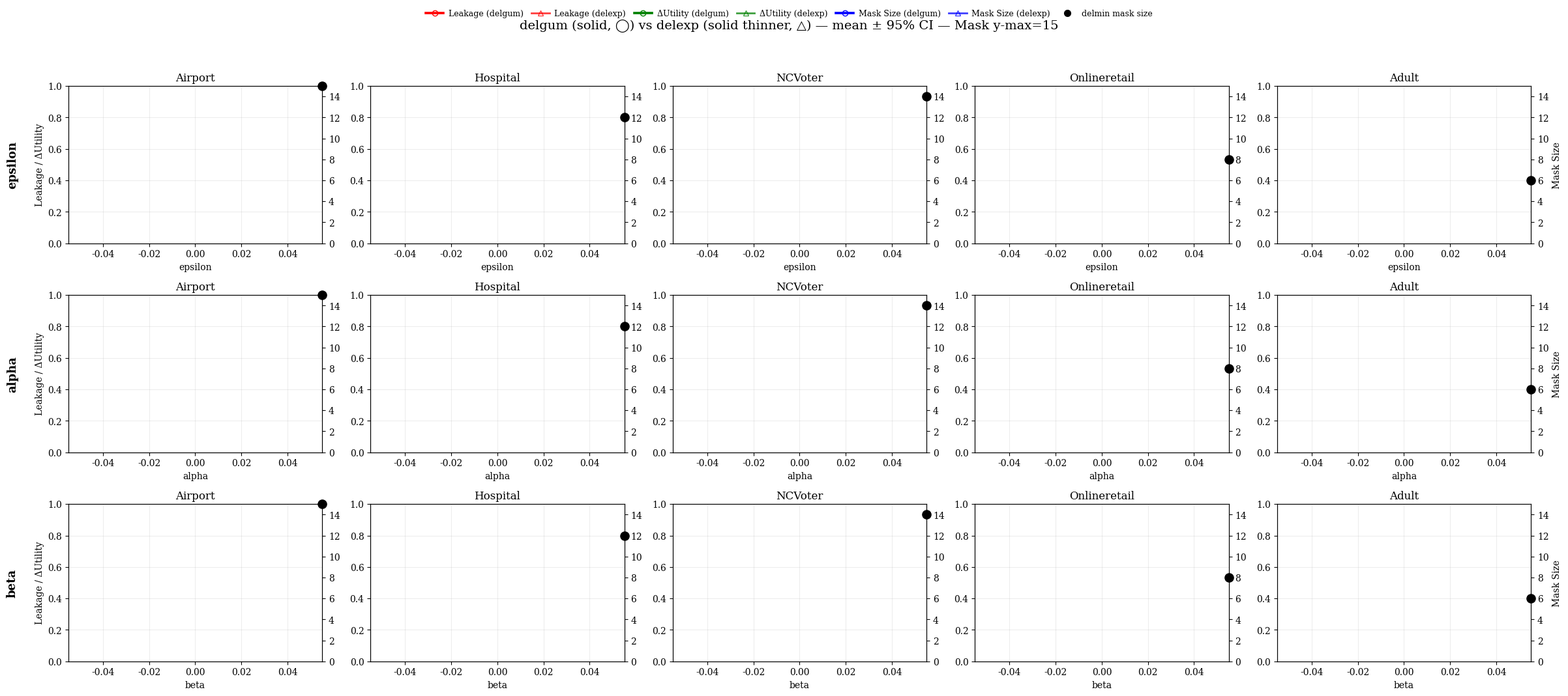

This chart was generated by the following Python code:
#!/usr/bin/env python3
import numpy as np
import pandas as pd
import matplotlib.pyplot as plt
from matplotlib.backends.backend_pdf import PdfPages

# ============================================================
# CONFIG: choose which parameter family you’re plotting
#   Set PARAM_FAMILY to: "epsilon" or "alpha" or "beta"
#   and set the two input files for delgum + delexp.
# ============================================================

PARAM_FAMILY = "epsilon"  # "epsilon" | "alpha" | "beta"

FILES = {
    "epsilon": {
        "delgum": "ablation_delgum_epsilon.csv",
        "delexp": "ablation_delexp_epsilon.csv",
        "output": "combined_epsilon_alpha_beta_grid.pdf",
        "x_label": "epsilon",
    },
    "alpha": {
        "delgum": "ablation_delgum_alpha.csv",
        "delexp": "ablation_delexp_alpha.csv",
        "output": "combined_epsilon_alpha_beta_grid.pdf",
        "x_label": "alpha",
    },
    "beta": {
        "delgum": "ablation_delgum_beta.csv",
        "delexp": "ablation_delexp_beta.csv",
        "output": "combined_epsilon_alpha_beta_grid.pdf",
        "x_label": "beta",
    },
}

# You want a single PDF with:
#   row 1 = epsilon (5 datasets)
#   row 2 = alpha   (5 datasets)
#   row 3 = beta    (5 datasets)
# So we will ALWAYS render all 3 rows using the corresponding files above.
# (If a file is missing, that row will just be skipped.)

OUTPUT_PDF = "delgum_vs_delexp_epsilon_alpha_beta_grid.pdf"

DATASETS_IN_ORDER = ["airport", "hospital", "ncvoter", "Onlineretail", "adult"]

# -----------------------------
# Controls
# -----------------------------
USE_LOG_X = False
LOG_X_MIN = None

SHOW_MEAN_POINTS = True
POINT_SIZE = 22

CI_LEVEL = 0.95
USE_T_DISTRIBUTION = True

MASK_LOG_Y = False
MASK_LOG_EPS = 1e-9

# Delta-utility reference:
#   "min" -> baseline is smallest x (strong privacy)
#   "max" -> baseline is largest x (weak privacy)
DELTA_U_BASELINE = "min"

# Right axis cap requested
MASK_Y_MAX = 15

# Delmin mask sizes (reference black dot on right y-axis)
AIRPORT_DELMIN_MASK = 15
HOSPITAL_DELMIN_MASK = 12
NCVOTER_DELMIN_MASK = 14
ONLINE_RETAILER_DELMIN_MASK = 8
ADULT_DELMIN_MASK = 6

# -----------------------------
# Fixed colors
# -----------------------------
COLOR_LEAKAGE = "red"
COLOR_DELTAU = "green"
COLOR_MASK = "blue"

# Markers (requested)
# delgum: circled dot (hollow circle)
# delexp: triangle (hollow triangle)
MARKER_DELGUM = "o"
MARKER_DELEXP = "^"

# Line styles: keep both connected, NOT dashed.
# We'll differentiate by linewidth/alpha (both solid).
LW_DELGUM = 2.6
LW_DELEXP = 2.0
ALPHA_DELGUM_LINE = 0.95
ALPHA_DELEXP_LINE = 0.75

# CI band visibility
ALPHA_CI_DELGUM = 0.18
ALPHA_CI_DELEXP = 0.12

# Legend size/location
LEGEND_FONT_SIZE = 9

plt.rcParams.update({
    "text.usetex": False,
    "font.family": "serif",
    "font.variant": "small-caps",
    "axes.titleweight": "normal",
    "axes.labelweight": "normal",
    "legend.fontsize": LEGEND_FONT_SIZE,
})


# ============================================================
# Parsing
# ============================================================
def parse_tempdata(path: str) -> pd.DataFrame:
    """
    File format: repeats a CSV header between dataset blocks, and datasets cycle in DATASETS_IN_ORDER.
      epsilon(or alpha/beta),leakage,utility,mask_size
      <rows...>
      epsilon(or alpha/beta),leakage,utility,mask_size
      <rows...>
      ...
    """
    rows = []
    current_ds_idx = -1
    current_ds = None
    saw_any_header = False

    with open(path, "r", encoding="utf-8") as f:
        for raw in f:
            line = raw.strip()
            if not line:
                continue

            # Header line marks a NEW dataset block
            if line.lower().startswith(("epsilon,", "alpha,", "beta,")):
                saw_any_header = True
                current_ds_idx = (current_ds_idx + 1) % len(DATASETS_IN_ORDER)
                current_ds = DATASETS_IN_ORDER[current_ds_idx]
                continue

            if current_ds is None:
                continue

            parts = [p.strip() for p in line.split(",")]
            if len(parts) != 4:
                continue

            try:
                x = float(parts[0])
                leakage = float(parts[1])
                utility = float(parts[2])
                mask = float(parts[3])
            except ValueError:
                continue

            rows.append((current_ds, x, leakage, utility, mask))

    if not saw_any_header or not rows:
        raise ValueError(f"Failed to parse input file: {path}")

    return pd.DataFrame(rows, columns=["dataset", "x", "leakage", "utility", "mask_size"])


def pretty_name(ds: str) -> str:
    if ds.lower() == "ncvoter":
        return "NCVoter"
    if ds.lower() == "onlineretail":
        return "Onlineretail"
    return ds.capitalize()


# ============================================================
# Stats / CI
# ============================================================
def t_critical(alpha: float, df: int) -> float:
    if df <= 0:
        return 1.96
    if USE_T_DISTRIBUTION:
        try:
            from scipy.stats import t
            return float(t.ppf(1.0 - alpha / 2.0, df))
        except Exception:
            pass
    return 1.96


def mean_ci(raw: pd.DataFrame, col: str) -> pd.DataFrame:
    """
    Returns per (dataset, x): mean, std, n, sem, low, high
    """
    g = (
        raw.groupby(["dataset", "x"], as_index=False)
           .agg(mean=(col, "mean"),
                std=(col, "std"),
                n=(col, "size"))
           .sort_values(["dataset", "x"])
           .reset_index(drop=True)
    )

    g["std"] = g["std"].fillna(0.0)
    g["sem"] = g["std"] / np.sqrt(g["n"].clip(lower=1))

    alpha = 1.0 - CI_LEVEL
    tvals = np.array([t_critical(alpha, int(n - 1)) for n in g["n"]], dtype=float)
    half = tvals * g["sem"].to_numpy(dtype=float)

    g["low"] = g["mean"] - half
    g["high"] = g["mean"] + half
    return g


def build_delta_u(util_ci: pd.DataFrame) -> pd.DataFrame:
    """
    Build ΔU = mean(U_x) - mean(U_ref) per dataset.
    CI is approximated as unpaired difference:
      SE(Δ) = sqrt(SE_x^2 + SE_ref^2)
      halfwidth = tcrit(df_eff) * SE(Δ)
    """
    util = util_ci.copy()
    util = util.sort_values(["dataset", "x"]).reset_index(drop=True)

    ref_rows = []
    for ds, sub in util.groupby("dataset", sort=False):
        if sub.empty:
            continue
        if DELTA_U_BASELINE.lower() == "max":
            ref = sub.loc[sub["x"].idxmax()]
        else:
            ref = sub.loc[sub["x"].idxmin()]
        ref_rows.append(ref)

    ref_df = pd.DataFrame(ref_rows)[["dataset", "x", "mean", "sem", "n"]].rename(
        columns={"x": "ref_x", "mean": "ref_mean", "sem": "ref_sem", "n": "ref_n"}
    )

    out = util.merge(ref_df, on="dataset", how="left")

    out["d_mean"] = out["mean"] - out["ref_mean"]
    out["d_sem"] = np.sqrt(out["sem"]**2 + out["ref_sem"]**2)

    alpha = 1.0 - CI_LEVEL
    df_eff = (np.minimum(out["n"].astype(int) - 1, out["ref_n"].astype(int) - 1)).clip(lower=0)
    tvals = np.array([t_critical(alpha, int(df)) for df in df_eff], dtype=float)

    half = tvals * out["d_sem"].to_numpy(dtype=float)
    out["d_low"] = out["d_mean"] - half
    out["d_high"] = out["d_mean"] + half

    return out[["dataset", "x", "d_mean", "d_low", "d_high", "ref_x"]]


def compute_summary_table(raw: pd.DataFrame) -> pd.DataFrame:
    """
    For one method+family (delgum epsilon, or delexp alpha, etc.)
    produce per dataset,x:
      leak_mean/low/high
      d_mean/d_low/d_high
      mask_mean/low/high
      ref_x
    """
    if USE_LOG_X:
        raw = raw[raw["x"] > 0].copy()

    L = mean_ci(raw, "leakage").rename(columns={"mean": "leak_mean", "low": "leak_low", "high": "leak_high"})
    U = mean_ci(raw, "utility")  # keep sign
    M = mean_ci(raw, "mask_size").rename(columns={"mean": "mask_mean", "low": "mask_low", "high": "mask_high"})

    dU = build_delta_u(U)

    g = (
        L.merge(dU, on=["dataset", "x"], how="inner")
         .merge(M[["dataset", "x", "mask_mean", "mask_low", "mask_high"]], on=["dataset", "x"], how="inner")
         .sort_values(["dataset", "x"])
         .reset_index(drop=True)
    )
    return g


def get_delmin_mask(ds: str) -> float:
    d = ds.lower()
    if d == "airport":
        return float(AIRPORT_DELMIN_MASK)
    if d == "hospital":
        return float(HOSPITAL_DELMIN_MASK)
    if d == "ncvoter":
        return float(NCVOTER_DELMIN_MASK)
    if d == "onlineretail":
        return float(ONLINE_RETAILER_DELMIN_MASK)
    if d == "adult":
        return float(ADULT_DELMIN_MASK)
    return np.nan


# ============================================================
# Plotting helpers
# ============================================================
def plot_one_subplot(ax, ds: str, x_label: str, gum: pd.DataFrame, exp: pd.DataFrame):
    """
    One dataset plot (one panel):
      Left axis: Leakage (red), ΔUtility (green)
      Right axis: Mask size (blue)
      delgum: solid, hollow circle points
      delexp: solid (thinner), hollow triangle points
      CI bands for BOTH
      delmin mask: black dot ON right y-axis spine
    """
    ax2 = ax.twinx()

    # pick method subsets
    sub_g = gum[gum["dataset"] == ds].copy() if gum is not None else pd.DataFrame()
    sub_e = exp[exp["dataset"] == ds].copy() if exp is not None else pd.DataFrame()

    # Sort
    if not sub_g.empty:
        sub_g = sub_g.sort_values("x")
    if not sub_e.empty:
        sub_e = sub_e.sort_values("x")

    # Mask y-limits
    ax2.set_ylim(0, MASK_Y_MAX)

    # LOG/axis options
    if USE_LOG_X:
        ax.set_xscale("log")
        ax2.set_xscale("log")
        if LOG_X_MIN is not None:
            ax.set_xlim(left=LOG_X_MIN)

    if MASK_LOG_Y:
        ax2.set_yscale("log")

    # ----- delgum -----
    if not sub_g.empty:
        x = sub_g["x"].to_numpy(dtype=float)

        # Leakage
        ax.plot(x, sub_g["leak_mean"], color=COLOR_LEAKAGE, lw=LW_DELGUM,
                alpha=ALPHA_DELGUM_LINE, label="Leakage (delgum)")
        ax.fill_between(x, sub_g["leak_low"], sub_g["leak_high"],
                        color=COLOR_LEAKAGE, alpha=ALPHA_CI_DELGUM)

        # ΔU
        base_txt = "min" if DELTA_U_BASELINE.lower() != "max" else "max"
        ax.plot(x, sub_g["d_mean"], color=COLOR_DELTAU, lw=LW_DELGUM,
                alpha=ALPHA_DELGUM_LINE, label=f"ΔUtility (delgum, vs {base_txt})")
        ax.fill_between(x, sub_g["d_low"], sub_g["d_high"],
                        color=COLOR_DELTAU, alpha=ALPHA_CI_DELGUM)

        # Mask on right axis
        yM = sub_g["mask_mean"].to_numpy(dtype=float)
        loM = sub_g["mask_low"].to_numpy(dtype=float)
        hiM = sub_g["mask_high"].to_numpy(dtype=float)
        if MASK_LOG_Y:
            yM = np.maximum(yM, MASK_LOG_EPS)
            loM = np.maximum(loM, MASK_LOG_EPS)
            hiM = np.maximum(hiM, MASK_LOG_EPS)

        ax2.plot(x, yM, color=COLOR_MASK, lw=LW_DELGUM,
                 alpha=ALPHA_DELGUM_LINE, label="Mask Size (delgum)")
        ax2.fill_between(x, loM, hiM, color=COLOR_MASK, alpha=ALPHA_CI_DELGUM)

        if SHOW_MEAN_POINTS:
            ax.scatter(x, sub_g["leak_mean"], s=POINT_SIZE, marker=MARKER_DELGUM,
                       facecolors="none", edgecolors=COLOR_LEAKAGE, linewidths=1.2, zorder=5)
            ax.scatter(x, sub_g["d_mean"], s=POINT_SIZE, marker=MARKER_DELGUM,
                       facecolors="none", edgecolors=COLOR_DELTAU, linewidths=1.2, zorder=5)
            ax2.scatter(x, yM, s=POINT_SIZE, marker=MARKER_DELGUM,
                        facecolors="none", edgecolors=COLOR_MASK, linewidths=1.2, zorder=5)

    # ----- delexp -----
    if not sub_e.empty:
        x = sub_e["x"].to_numpy(dtype=float)

        # Leakage
        ax.plot(x, sub_e["leak_mean"], color=COLOR_LEAKAGE, lw=LW_DELEXP,
                alpha=ALPHA_DELEXP_LINE, label="Leakage (delexp)")
        ax.fill_between(x, sub_e["leak_low"], sub_e["leak_high"],
                        color=COLOR_LEAKAGE, alpha=ALPHA_CI_DELEXP)

        # ΔU
        base_txt = "min" if DELTA_U_BASELINE.lower() != "max" else "max"
        ax.plot(x, sub_e["d_mean"], color=COLOR_DELTAU, lw=LW_DELEXP,
                alpha=ALPHA_DELEXP_LINE, label=f"ΔUtility (delexp, vs {base_txt})")
        ax.fill_between(x, sub_e["d_low"], sub_e["d_high"],
                        color=COLOR_DELTAU, alpha=ALPHA_CI_DELEXP)

        # Mask
        yM = sub_e["mask_mean"].to_numpy(dtype=float)
        loM = sub_e["mask_low"].to_numpy(dtype=float)
        hiM = sub_e["mask_high"].to_numpy(dtype=float)
        if MASK_LOG_Y:
            yM = np.maximum(yM, MASK_LOG_EPS)
            loM = np.maximum(loM, MASK_LOG_EPS)
            hiM = np.maximum(hiM, MASK_LOG_EPS)

        ax2.plot(x, yM, color=COLOR_MASK, lw=LW_DELEXP,
                 alpha=ALPHA_DELEXP_LINE, label="Mask Size (delexp)")
        ax2.fill_between(x, loM, hiM, color=COLOR_MASK, alpha=ALPHA_CI_DELEXP)

        if SHOW_MEAN_POINTS:
            ax.scatter(x, sub_e["leak_mean"], s=POINT_SIZE, marker=MARKER_DELEXP,
                       facecolors="none", edgecolors=COLOR_LEAKAGE, linewidths=1.2, zorder=5)
            ax.scatter(x, sub_e["d_mean"], s=POINT_SIZE, marker=MARKER_DELEXP,
                       facecolors="none", edgecolors=COLOR_DELTAU, linewidths=1.2, zorder=5)
            ax2.scatter(x, yM, s=POINT_SIZE, marker=MARKER_DELEXP,
                        facecolors="none", edgecolors=COLOR_MASK, linewidths=1.2, zorder=5)

    # ----- delmin black dot ON right y-axis spine (not inside plot) -----
    delmin_mask = get_delmin_mask(ds)
    if np.isfinite(delmin_mask):
        y0 = delmin_mask
        if MASK_LOG_Y:
            y0 = max(y0, MASK_LOG_EPS)

        ax2.scatter(
            [1.0], [y0],                      # x=1.0 => right y-axis spine in axis coords
            transform=ax2.get_yaxis_transform(),  # x in axes coords, y in data coords
            s=90,
            color="black",
            marker="o",
            zorder=10,
            clip_on=False,
            label="delmin mask size"
        )

    # Labels, grid, title per subplot
    ax.grid(True, alpha=0.22)
    ax.set_xlabel(x_label)
    ax.set_title(pretty_name(ds))

    # Keep y labels off most subplots to reduce clutter; we’ll label only leftmost/rightmost via outer text.
    return ax2


# ============================================================
# Main: build 3x5 grid (epsilon row, alpha row, beta row)
# ============================================================
def main():
    families = ["epsilon", "alpha", "beta"]

    # Try to load + compute summaries for each family and each method
    summaries = {}  # summaries[(family, method)] = df
    for fam in families:
        for method in ["delgum", "delexp"]:
            path = FILES[fam][method]
            try:
                raw = parse_tempdata(path)
                summaries[(fam, method)] = compute_summary_table(raw)
                print(f"[OK] Loaded {fam}/{method}: {path}")
            except Exception as e:
                summaries[(fam, method)] = None
                print(f"[WARN] Skipping {fam}/{method} ({path}): {e}")

    fig, axes = plt.subplots(3, 5, figsize=(24, 10.5), sharex=False, sharey=False)

    # Create the grid
    for r, fam in enumerate(families):
        x_label = FILES[fam]["x_label"]
        gum = summaries[(fam, "delgum")]
        exp = summaries[(fam, "delexp")]

        for c, ds in enumerate(DATASETS_IN_ORDER):
            ax = axes[r, c]
            ax2 = plot_one_subplot(ax, ds, x_label, gum, exp)

            # only show left y-label on first column
            if c == 0:
                ax.set_ylabel("Leakage / ΔUtility")
            else:
                ax.set_ylabel("")

            # only show right y-label on last column
            if c == 4:
                ax2.set_ylabel("Mask Size")
            else:
                ax2.set_ylabel("")

            # row label on the left side
            if c == 0:
                ax.text(-0.22, 0.5, fam, transform=ax.transAxes, rotation=90,
                        va="center", ha="center", fontsize=13, fontweight="bold")

    # Build a compact shared legend (upper, smaller)
    # Use proxy artists so the legend is consistent even if some files were skipped.
    import matplotlib.lines as mlines

    proxies = [
        mlines.Line2D([], [], color=COLOR_LEAKAGE, lw=LW_DELGUM, label="Leakage (delgum)",
                      marker=MARKER_DELGUM, markerfacecolor="none", markeredgecolor=COLOR_LEAKAGE),
        mlines.Line2D([], [], color=COLOR_LEAKAGE, lw=LW_DELEXP, alpha=ALPHA_DELEXP_LINE, label="Leakage (delexp)",
                      marker=MARKER_DELEXP, markerfacecolor="none", markeredgecolor=COLOR_LEAKAGE),

        mlines.Line2D([], [], color=COLOR_DELTAU, lw=LW_DELGUM, label="ΔUtility (delgum)",
                      marker=MARKER_DELGUM, markerfacecolor="none", markeredgecolor=COLOR_DELTAU),
        mlines.Line2D([], [], color=COLOR_DELTAU, lw=LW_DELEXP, alpha=ALPHA_DELEXP_LINE, label="ΔUtility (delexp)",
                      marker=MARKER_DELEXP, markerfacecolor="none", markeredgecolor=COLOR_DELTAU),

        mlines.Line2D([], [], color=COLOR_MASK, lw=LW_DELGUM, label="Mask Size (delgum)",
                      marker=MARKER_DELGUM, markerfacecolor="none", markeredgecolor=COLOR_MASK),
        mlines.Line2D([], [], color=COLOR_MASK, lw=LW_DELEXP, alpha=ALPHA_DELEXP_LINE, label="Mask Size (delexp)",
                      marker=MARKER_DELEXP, markerfacecolor="none", markeredgecolor=COLOR_MASK),

        mlines.Line2D([], [], color="black", lw=0, marker="o", markersize=7, label="delmin mask size"),
    ]

    fig.legend(
        handles=proxies,
        loc="upper center",
        bbox_to_anchor=(0.5, 1.02),
        ncol=7,
        fontsize=LEGEND_FONT_SIZE,
        frameon=False,
        handlelength=2.2,
        columnspacing=1.0,
        handletextpad=0.6,
    )

    fig.suptitle(
        f"delgum (solid, ◯) vs delexp (solid thinner, △) — mean ± {int(CI_LEVEL*100)}% CI — Mask y-max={MASK_Y_MAX}",
        y=0.995,
        fontsize=14
    )

    fig.tight_layout(rect=[0, 0, 1, 0.965])

    # Save to one PDF page (grid)
    with PdfPages(OUTPUT_PDF) as pdf:
        pdf.savefig(fig)
    plt.close(fig)

    print(f"Wrote: {OUTPUT_PDF}")


if __name__ == "__main__":
    main()
